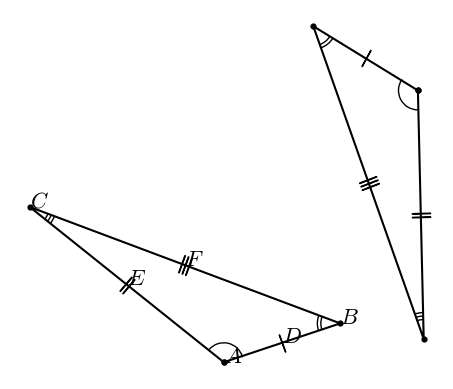

Write Python code to recreate this figure.
#T# the following code shows how to draw two congruent triangles

#T# to draw two congruent triangles, the pyplot module of the matplotlib package is used
import matplotlib.pyplot as plt

#T# the patches module of the matplotlib package is used to draw arcs
import matplotlib.patches as mpatches

#T# the transforms module of the matplotlib package, is used to do affine transforms
import matplotlib.transforms as mtransforms

#T# to transform the markers of a plot, import the MarkerStyle constructor
from matplotlib.markers import MarkerStyle

#T# create the figure and axes
fig1, ax1 = plt.subplots(1, 1)

#T# set the aspect of the axes
ax1.set_aspect('equal', adjustable = 'box')

#T# hide the spines and the axes ticks
for it1 in ['top', 'bottom', 'left', 'right']:
    ax1.spines[it1].set_visible(False)
ax1.get_xaxis().set_visible(False)
ax1.get_yaxis().set_visible(False)

#T# create the vertices of one triangle, the other will be the same but rotated and translated
p1 = (0, 0)
p2 = (3, 1)
p3 = (-5, 4)

#T# create the coordinates of these points
list1_1 = [p1[0], p2[0], p3[0], p1[0]] #| x coordinates
list2_1 = [p1[1], p2[1], p3[1], p1[1]] #| y coordinates

#T# create auxiliary points for the segment markers
p_marker_1_2 = ((p1[0] + p2[0])/2, (p1[1] + p2[1])/2)
p_marker_1_3 = ((p1[0] + p3[0])/2, (p1[1] + p3[1])/2)
p_marker_2_3 = ((p2[0] + p3[0])/2, (p2[1] + p3[1])/2)

#T# plot the triangles and their vertices
ax1.plot(list1_1, list2_1, 'k')
ax1.scatter(list1_1, list2_1, s = 12, color = 'k')

trans1 = mtransforms.Affine2D()
trans1.rotate_deg(130).translate(5, 7)
trans1 = trans1 + ax1.transData
ax1.plot(list1_1, list2_1, 'k', transform = trans1)
ax1.scatter(list1_1, list2_1, s = 12, color = 'k', transform = trans1)

#T# plot the arcs for the angle markings
arc1_1 = mpatches.Arc(p1, 1, 1, theta1 = 15, theta2 = 140)
arc2a_1 = mpatches.Arc(p2, 1, 1, theta1 = 160, theta2 = 200)
arc2b_1 = mpatches.Arc(p2, 1.18, 1.18, theta1 = 160, theta2 = 200)
arc3a_1 = mpatches.Arc(p3, 1, 1, theta1 = 320, theta2 = 340)
arc3b_1 = mpatches.Arc(p3, 1.18, 1.18, theta1 = 320, theta2 = 340)
arc3c_1 = mpatches.Arc(p3, 1.36, 1.36, theta1 = 320, theta2 = 340)
ax1.add_patch(arc1_1)
ax1.add_patch(arc2a_1)
ax1.add_patch(arc2b_1)
ax1.add_patch(arc3a_1)
ax1.add_patch(arc3b_1)
ax1.add_patch(arc3c_1)

arc1_2 = mpatches.Arc(p1, 1, 1, theta1 = 15, theta2 = 140, transform = trans1)
arc2a_2 = mpatches.Arc(p2, 1, 1, theta1 = 160, theta2 = 200, transform = trans1)
arc2b_2 = mpatches.Arc(p2, 1.18, 1.18, theta1 = 160, theta2 = 200, transform = trans1)
arc3a_2 = mpatches.Arc(p3, 1, 1, theta1 = 320, theta2 = 340, transform = trans1)
arc3b_2 = mpatches.Arc(p3, 1.18, 1.18, theta1 = 320, theta2 = 340, transform = trans1)
arc3c_2 = mpatches.Arc(p3, 1.36, 1.36, theta1 = 320, theta2 = 340, transform = trans1)
ax1.add_patch(arc1_2)
ax1.add_patch(arc2a_2)
ax1.add_patch(arc2b_2)
ax1.add_patch(arc3a_2)
ax1.add_patch(arc3b_2)
ax1.add_patch(arc3c_2)

#T# set the math text font to the Latex default, Computer Modern
import matplotlib
matplotlib.rcParams['mathtext.fontset'] = 'cm'

#T# create the markers
marker1_1 = MarkerStyle(r'$|$')
marker2_1 = MarkerStyle(r'$||$')
marker3_1 = MarkerStyle(r'$|||$')

marker1_2 = MarkerStyle(r'$|$')
marker2_2 = MarkerStyle(r'$||$')
marker3_2 = MarkerStyle(r'$|||$')

#T# transform the markers to make them the correct shape and size
marker1_1._transform.scale(1, 2.2)
marker1_1._transform.rotate(.35)
marker2_1._transform.scale(1.6, 2.2)
marker2_1._transform.rotate(-.7)
marker3_1._transform.scale(1.6, 2.2)
marker3_1._transform.rotate(-.35)

marker1_2._transform.scale(1, 2.2)
marker1_2._transform.rotate(-.5)
marker2_2._transform.scale(1.6, 2.2)
marker2_2._transform.rotate(1.6)
marker3_2._transform.scale(1.6, 2.2)
marker3_2._transform.rotate(-1.2)

#T# plot the markers
ax1.plot(p_marker_1_2[0], p_marker_1_2[1], 'k', marker = marker1_1)
ax1.plot(p_marker_1_3[0], p_marker_1_3[1], 'k', marker = marker2_1)
ax1.plot(p_marker_2_3[0], p_marker_2_3[1], 'k', marker = marker3_1)

ax1.plot(p_marker_1_2[0], p_marker_1_2[1], 'k', marker = marker1_2, transform = trans1)
ax1.plot(p_marker_1_3[0], p_marker_1_3[1], 'k', marker = marker2_2, transform = trans1)
ax1.plot(p_marker_2_3[0], p_marker_2_3[1], 'k', marker = marker3_2, transform = trans1)

#T# label the points
label_A = ax1.annotate(r'$A$', p1, size = 16)
label_B = ax1.annotate(r'$B$', p2, size = 16)
label_C = ax1.annotate(r'$C$', p3, size = 16)
label_D = ax1.annotate(r'$D$', p_marker_1_2, size = 16)
label_E = ax1.annotate(r'$E$', p_marker_1_3, size = 16)
label_F = ax1.annotate(r'$F$', p_marker_2_3, size = 16)

#T# drag the labels into better positions after plotting them
label_A.draggable()
label_B.draggable()
label_C.draggable()
label_D.draggable()
label_E.draggable()
label_F.draggable()

#T# show the results
plt.show()